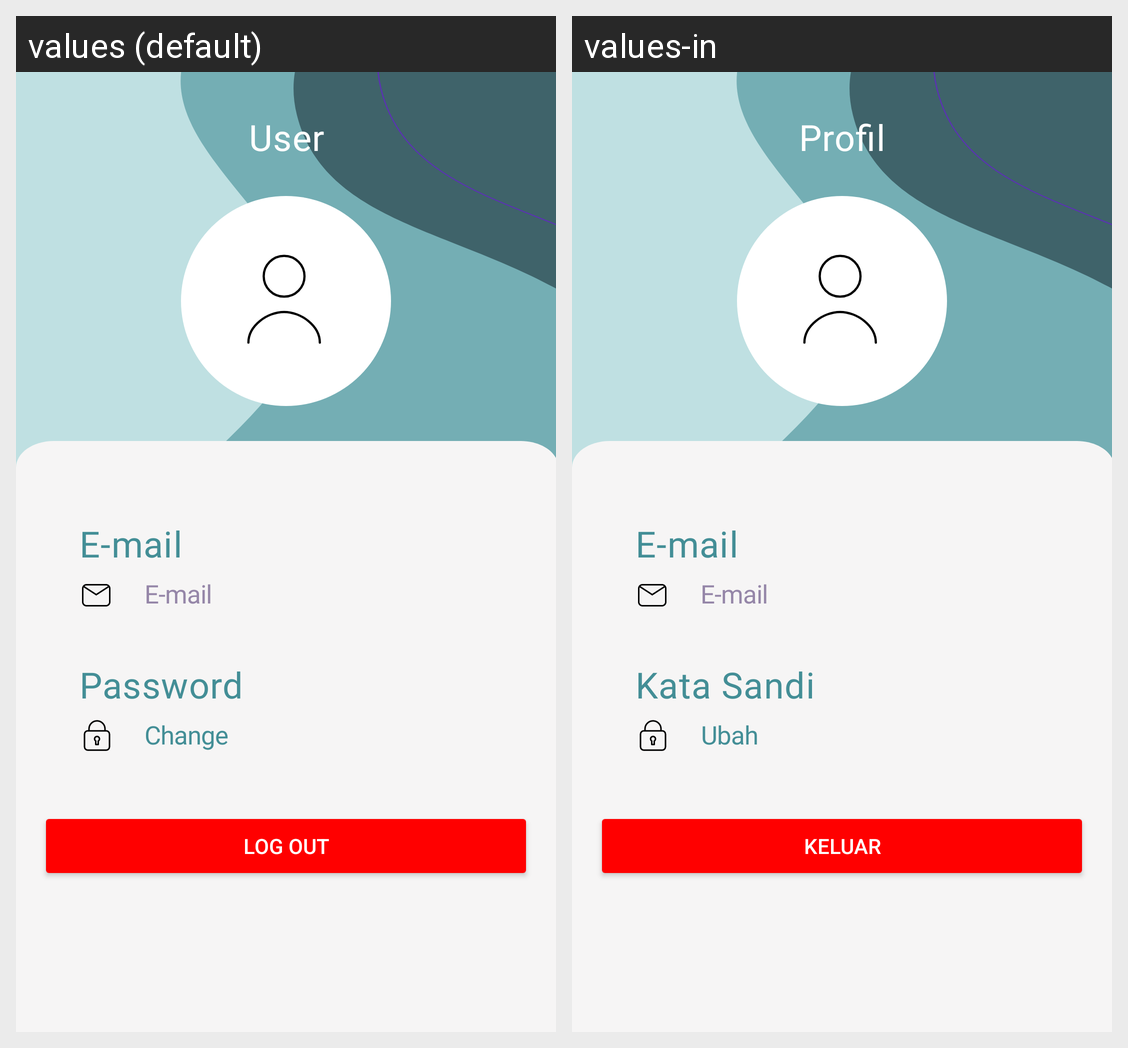

For this localized Android screen grid, give each drawn string resource with its value in every locale shown.
Android screen res/layout/fragment_user.xml rendered under 2 locales, left to right: values (default), values-in. Device: Nexus 5 (rendered at 1080×1920; each locale shown at half size, 540×960, under a caption strip naming it); theme Theme.VeggieVision.
Strings drawn on this screen, with the default value and each locale's value (text and hints the layout hard-codes, and strings that could not be matched under every locale, appear in the picture but are not listed):

user
  values: User
  values-in: Profil

e_mail
  values: E-mail
  values-in: E-mail

password
  values: Password
  values-in: Kata Sandi

change
  values: Change
  values-in: Ubah

logout
  values: LOG OUT
  values-in: KELUAR
